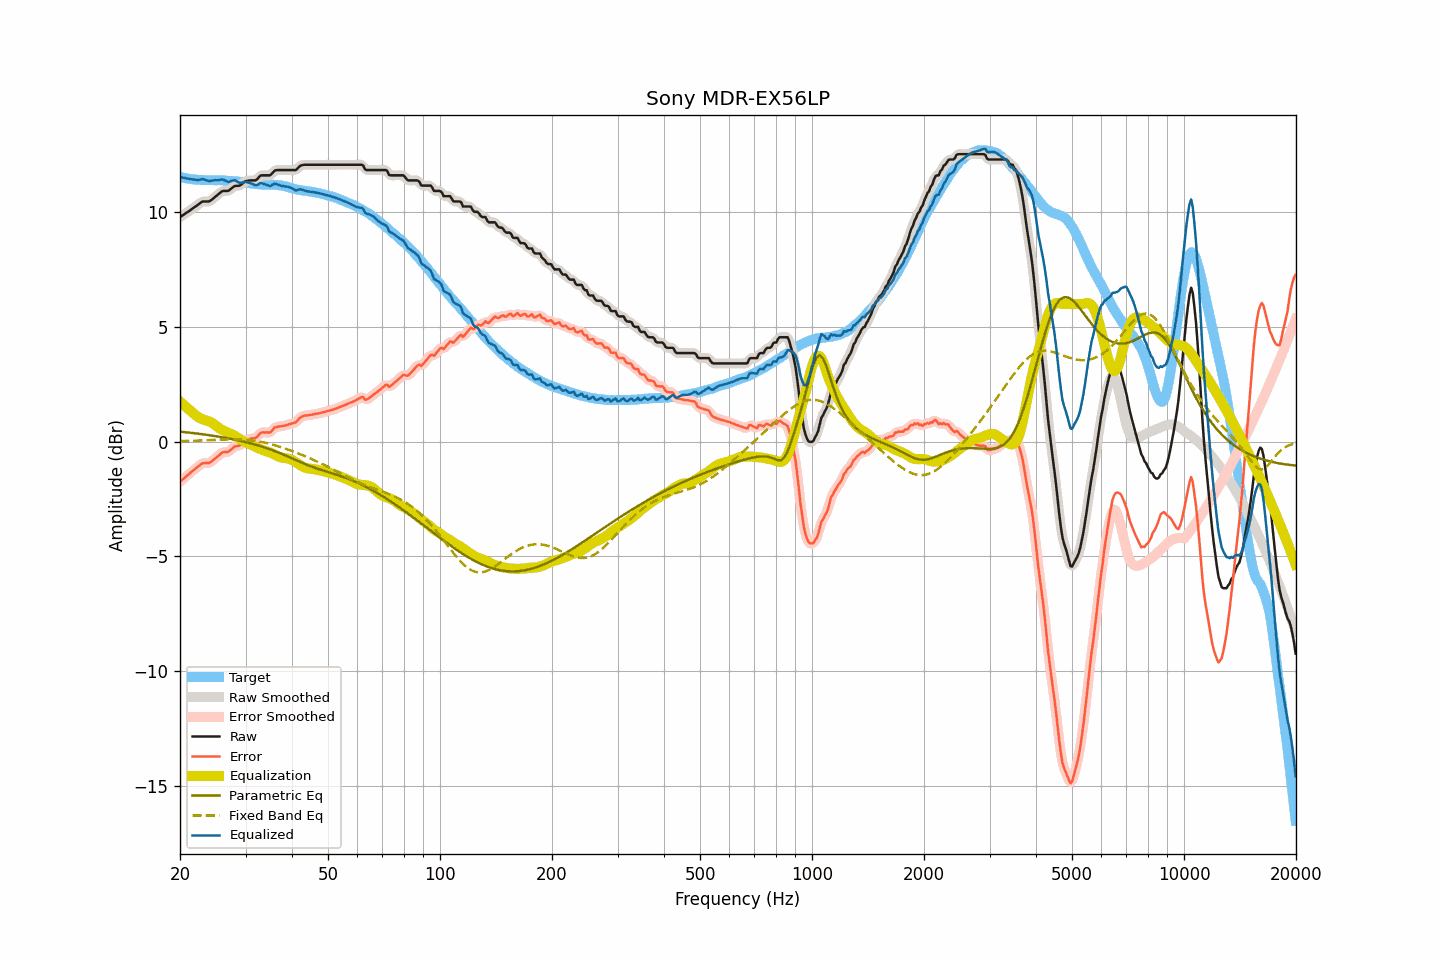

Values plotted in this chart, from the file beside it:
frequency, raw, smoothed, error, error_smoothed, equalization, parametric_eq, fixed_band_eq, equalized_raw, equalized_smoothed, target
20.00, 9.79, 9.79, -1.75, -1.75, 1.75, 0.44, 0.02, 11.54, 11.54, 11.54
20.20, 9.84, 9.84, -1.68, -1.68, 1.69, 0.43, 0.03, 11.53, 11.53, 11.52
20.40, 9.88, 9.89, -1.63, -1.62, 1.62, 0.42, 0.03, 11.51, 11.51, 11.51
20.61, 9.93, 9.93, -1.57, -1.56, 1.56, 0.42, 0.03, 11.49, 11.49, 11.50
20.81, 9.98, 9.98, -1.50, -1.50, 1.50, 0.41, 0.03, 11.48, 11.48, 11.48
21.02, 10.02, 10.03, -1.44, -1.44, 1.44, 0.40, 0.04, 11.46, 11.47, 11.47
21.23, 10.07, 10.07, -1.38, -1.38, 1.38, 0.39, 0.04, 11.45, 11.45, 11.46
21.44, 10.12, 10.12, -1.32, -1.32, 1.32, 0.39, 0.04, 11.45, 11.44, 11.45
21.66, 10.17, 10.17, -1.26, -1.26, 1.26, 0.38, 0.04, 11.43, 11.43, 11.44
21.87, 10.22, 10.22, -1.21, -1.21, 1.20, 0.37, 0.05, 11.42, 11.42, 11.43
22.09, 10.27, 10.27, -1.15, -1.15, 1.14, 0.36, 0.05, 11.42, 11.42, 11.42
22.31, 10.32, 10.32, -1.10, -1.10, 1.09, 0.35, 0.05, 11.41, 11.41, 11.42
22.54, 10.37, 10.38, -1.04, -1.04, 1.04, 0.34, 0.05, 11.42, 11.42, 11.41
22.76, 10.42, 10.43, -0.99, -0.98, 1.01, 0.33, 0.06, 11.43, 11.43, 11.41
22.99, 10.47, 10.46, -0.94, -0.95, 0.98, 0.33, 0.06, 11.45, 11.44, 11.41
23.22, 10.47, 10.48, -0.93, -0.93, 0.96, 0.32, 0.06, 11.43, 11.43, 11.41
23.45, 10.47, 10.47, -0.93, -0.93, 0.93, 0.31, 0.07, 11.41, 11.41, 11.41
23.69, 10.47, 10.47, -0.93, -0.93, 0.91, 0.30, 0.07, 11.39, 11.38, 11.41
23.92, 10.47, 10.48, -0.93, -0.92, 0.89, 0.29, 0.07, 11.36, 11.37, 11.40
24.16, 10.51, 10.51, -0.89, -0.89, 0.86, 0.28, 0.08, 11.37, 11.37, 11.40
24.40, 10.56, 10.56, -0.84, -0.84, 0.82, 0.27, 0.08, 11.39, 11.39, 11.40
24.65, 10.62, 10.62, -0.78, -0.78, 0.77, 0.26, 0.08, 11.40, 11.40, 11.40
24.89, 10.68, 10.68, -0.71, -0.72, 0.72, 0.24, 0.08, 11.40, 11.40, 11.40
25.14, 10.73, 10.74, -0.66, -0.66, 0.66, 0.23, 0.09, 11.40, 11.40, 11.40
25.39, 10.79, 10.80, -0.61, -0.60, 0.61, 0.22, 0.09, 11.40, 11.41, 11.40
25.65, 10.85, 10.86, -0.55, -0.54, 0.56, 0.21, 0.09, 11.42, 11.42, 11.40
25.91, 10.91, 10.90, -0.48, -0.49, 0.52, 0.20, 0.10, 11.44, 11.43, 11.39
26.16, 10.93, 10.93, -0.45, -0.46, 0.49, 0.19, 0.10, 11.42, 11.42, 11.39
26.43, 10.93, 10.93, -0.45, -0.45, 0.45, 0.17, 0.10, 11.39, 11.39, 11.39
26.69, 10.93, 10.93, -0.45, -0.45, 0.42, 0.16, 0.10, 11.35, 11.35, 11.38
26.96, 10.93, 10.95, -0.44, -0.43, 0.39, 0.15, 0.10, 11.32, 11.34, 11.37
27.23, 10.98, 10.98, -0.39, -0.39, 0.36, 0.13, 0.11, 11.34, 11.34, 11.37
27.50, 11.04, 11.04, -0.32, -0.33, 0.33, 0.12, 0.11, 11.37, 11.37, 11.37
27.77, 11.09, 11.10, -0.27, -0.27, 0.30, 0.11, 0.11, 11.39, 11.39, 11.37
28.05, 11.14, 11.13, -0.21, -0.22, 0.26, 0.09, 0.11, 11.40, 11.39, 11.35
28.33, 11.15, 11.15, -0.20, -0.20, 0.21, 0.08, 0.11, 11.37, 11.36, 11.35
28.62, 11.15, 11.16, -0.18, -0.18, 0.17, 0.06, 0.10, 11.32, 11.33, 11.34
28.90, 11.16, 11.17, -0.17, -0.16, 0.12, 0.05, 0.10, 11.29, 11.30, 11.33
29.19, 11.20, 11.21, -0.12, -0.11, 0.08, 0.03, 0.10, 11.28, 11.29, 11.32
29.48, 11.26, 11.26, -0.04, -0.05, 0.04, 0.01, 0.10, 11.30, 11.30, 11.31
29.78, 11.32, 11.32, 0.02, 0.02, 0.00, -0.00, 0.09, 11.33, 11.32, 11.31
30.08, 11.36, 11.36, 0.07, 0.06, -0.03, -0.02, 0.09, 11.33, 11.32, 11.29
30.38, 11.37, 11.38, 0.09, 0.09, -0.07, -0.04, 0.08, 11.31, 11.31, 11.28
30.68, 11.38, 11.39, 0.11, 0.12, -0.10, -0.05, 0.07, 11.29, 11.29, 11.28
30.99, 11.39, 11.39, 0.13, 0.13, -0.12, -0.07, 0.07, 11.27, 11.27, 11.26
31.30, 11.39, 11.39, 0.15, 0.14, -0.15, -0.09, 0.06, 11.24, 11.24, 11.25
31.61, 11.39, 11.39, 0.15, 0.15, -0.19, -0.11, 0.05, 11.21, 11.20, 11.24
31.93, 11.39, 11.41, 0.16, 0.18, -0.22, -0.13, 0.04, 11.17, 11.19, 11.23
32.24, 11.44, 11.46, 0.22, 0.23, -0.26, -0.15, 0.03, 11.19, 11.20, 11.23
32.57, 11.52, 11.52, 0.30, 0.30, -0.29, -0.17, 0.01, 11.23, 11.23, 11.22
32.89, 11.59, 11.58, 0.38, 0.36, -0.32, -0.19, 0.00, 11.27, 11.26, 11.22
33.22, 11.61, 11.61, 0.40, 0.40, -0.35, -0.21, -0.01, 11.27, 11.26, 11.21
33.55, 11.61, 11.62, 0.41, 0.41, -0.37, -0.24, -0.03, 11.24, 11.25, 11.21
33.89, 11.61, 11.62, 0.40, 0.41, -0.40, -0.26, -0.04, 11.22, 11.22, 11.21
34.23, 11.61, 11.61, 0.41, 0.40, -0.42, -0.28, -0.06, 11.19, 11.19, 11.21
34.57, 11.61, 11.61, 0.40, 0.40, -0.44, -0.31, -0.08, 11.17, 11.16, 11.21
34.92, 11.61, 11.63, 0.40, 0.42, -0.47, -0.33, -0.10, 11.14, 11.16, 11.22
35.27, 11.67, 11.68, 0.46, 0.47, -0.50, -0.36, -0.12, 11.17, 11.18, 11.21
35.62, 11.75, 11.75, 0.55, 0.54, -0.53, -0.38, -0.13, 11.22, 11.21, 11.20
35.97, 11.82, 11.81, 0.63, 0.61, -0.57, -0.41, -0.16, 11.26, 11.24, 11.20
... 635 more rows
